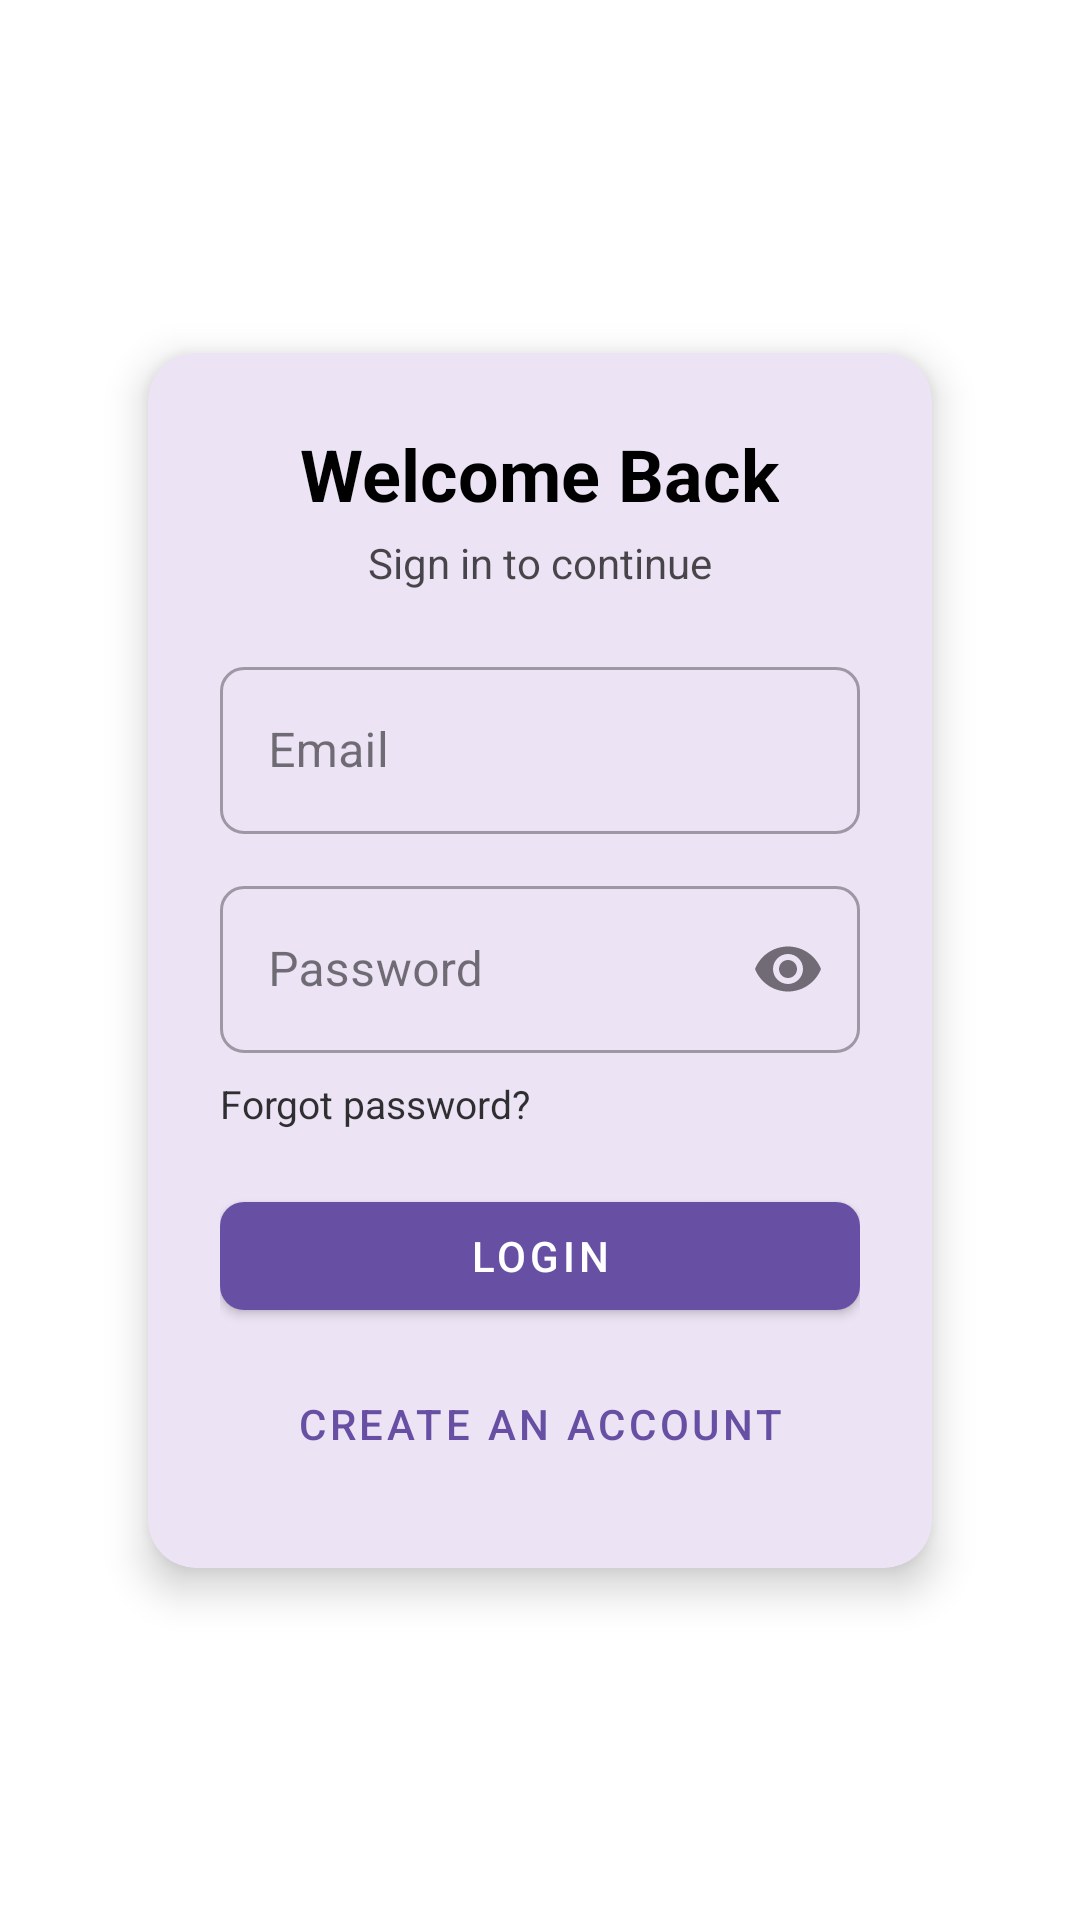

Layout XML and referenced resources for this Android screen:
<!-- AndroidManifest.xml: application theme Theme.NewMad -->
<!-- res/layout/login.xml -->
<?xml version="1.0" encoding="utf-8"?>
<androidx.constraintlayout.widget.ConstraintLayout xmlns:android="http://schemas.android.com/apk/res/android"
    xmlns:app="http://schemas.android.com/apk/res-auto"
    android:layout_width="match_parent"
    android:layout_height="match_parent"
    android:background="@color/white"
    android:padding="24dp">

    
    <com.google.android.material.card.MaterialCardView
        android:id="@+id/login_card"
        android:layout_width="0dp"
        android:layout_height="wrap_content"
        app:cardCornerRadius="16dp"
        app:cardElevation="8dp"
        app:strokeWidth="0dp"
        app:cardUseCompatPadding="true"
        app:layout_constraintTop_toTopOf="parent"
        app:layout_constraintBottom_toBottomOf="parent"
        app:layout_constraintStart_toStartOf="parent"
        app:layout_constraintEnd_toEndOf="parent"
        app:layout_constraintWidth_percent="0.92">

        <LinearLayout
            android:layout_width="match_parent"
            android:layout_height="wrap_content"
            android:orientation="vertical"
            android:padding="24dp">

            <TextView
                android:id="@+id/login_title"
                android:layout_width="wrap_content"
                android:layout_height="wrap_content"
                android:text="@string/welcome_back"
                android:textSize="24sp"
                android:textStyle="bold"
                android:textColor="@color/black"
                android:layout_gravity="center_horizontal" />

            <TextView
                android:id="@+id/login_subtitle"
                android:layout_width="wrap_content"
                android:layout_height="wrap_content"
                android:layout_marginTop="4dp"
                android:text="@string/sign_in_to_continue"
                android:textSize="14sp"
                android:textColor="@color/black"
                android:alpha="0.7"
                android:layout_gravity="center_horizontal" />

            <View
                android:layout_width="match_parent"
                android:layout_height="8dp" />

            <com.google.android.material.textfield.TextInputLayout
                android:id="@+id/email_input_layout"
                style="@style/Widget.MaterialComponents.TextInputLayout.OutlinedBox"
                android:layout_width="match_parent"
                android:layout_height="wrap_content"
                android:hint="@string/email_hint"
                android:layout_marginTop="12dp"
                app:boxCornerRadiusTopStart="8dp"
                app:boxCornerRadiusTopEnd="8dp"
                app:boxCornerRadiusBottomStart="8dp"
                app:boxCornerRadiusBottomEnd="8dp">

                <com.google.android.material.textfield.TextInputEditText
                    android:id="@+id/login_email"
                    android:layout_width="match_parent"
                    android:layout_height="wrap_content"
                    android:inputType="textEmailAddress"
                    android:importantForAutofill="yes"
                    android:contentDescription="@string/email_hint" />

            </com.google.android.material.textfield.TextInputLayout>

            <com.google.android.material.textfield.TextInputLayout
                android:id="@+id/password_input_layout"
                style="@style/Widget.MaterialComponents.TextInputLayout.OutlinedBox"
                android:layout_width="match_parent"
                android:layout_height="wrap_content"
                android:hint="@string/password_hint"
                android:layout_marginTop="12dp"
                app:endIconMode="password_toggle"
                app:boxCornerRadiusTopStart="8dp"
                app:boxCornerRadiusTopEnd="8dp"
                app:boxCornerRadiusBottomStart="8dp"
                app:boxCornerRadiusBottomEnd="8dp">

                <com.google.android.material.textfield.TextInputEditText
                    android:id="@+id/login_password"
                    android:layout_width="match_parent"
                    android:layout_height="wrap_content"
                    android:inputType="textPassword"
                    android:importantForAutofill="yes"
                    android:contentDescription="@string/password_hint" />

            </com.google.android.material.textfield.TextInputLayout>

            <TextView
                android:id="@+id/forgot_password"
                android:layout_width="wrap_content"
                android:layout_height="wrap_content"
                android:text="@string/forgot_password"
                android:textColor="@color/black"
                android:alpha="0.8"
                android:layout_marginTop="8dp"
                android:textSize="13sp"
                android:contentDescription="@string/forgot_password" />

            <com.google.android.material.button.MaterialButton
                android:id="@+id/login_button"
                android:layout_width="match_parent"
                android:layout_height="wrap_content"
                android:layout_marginTop="18dp"
                android:text="@string/login"
                style="@style/Widget.MaterialComponents.Button"
                app:cornerRadius="8dp"
                android:contentDescription="@string/login" />

            <com.google.android.material.button.MaterialButton
                android:id="@+id/login_to_signin"
                android:layout_width="match_parent"
                android:layout_height="wrap_content"
                android:layout_marginTop="8dp"
                android:text="@string/create_account"
                style="@style/Widget.MaterialComponents.Button.TextButton"
                app:cornerRadius="8dp"
                android:contentDescription="@string/create_account" />

        </LinearLayout>

    </com.google.android.material.card.MaterialCardView>

</androidx.constraintlayout.widget.ConstraintLayout>
<!-- resources referenced by this layout -->
<resources>
  <color name="black">#FF000000</color>
  <color name="white">#FFFFFFFF</color>
  <string name="create_account">Create an account</string>
  <string name="email_hint">Email</string>
  <string name="forgot_password">Forgot password?</string>
  <string name="login">Login</string>
  <string name="password_hint">Password</string>
  <string name="sign_in_to_continue">Sign in to continue</string>
  <string name="welcome_back">Welcome Back</string>
  <style name="Theme.NewMad" parent="Base.Theme.NewMad" />
  <style name="Base.Theme.NewMad" parent="Theme.Material3.DayNight.NoActionBar">
          
          
      </style>
</resources>
